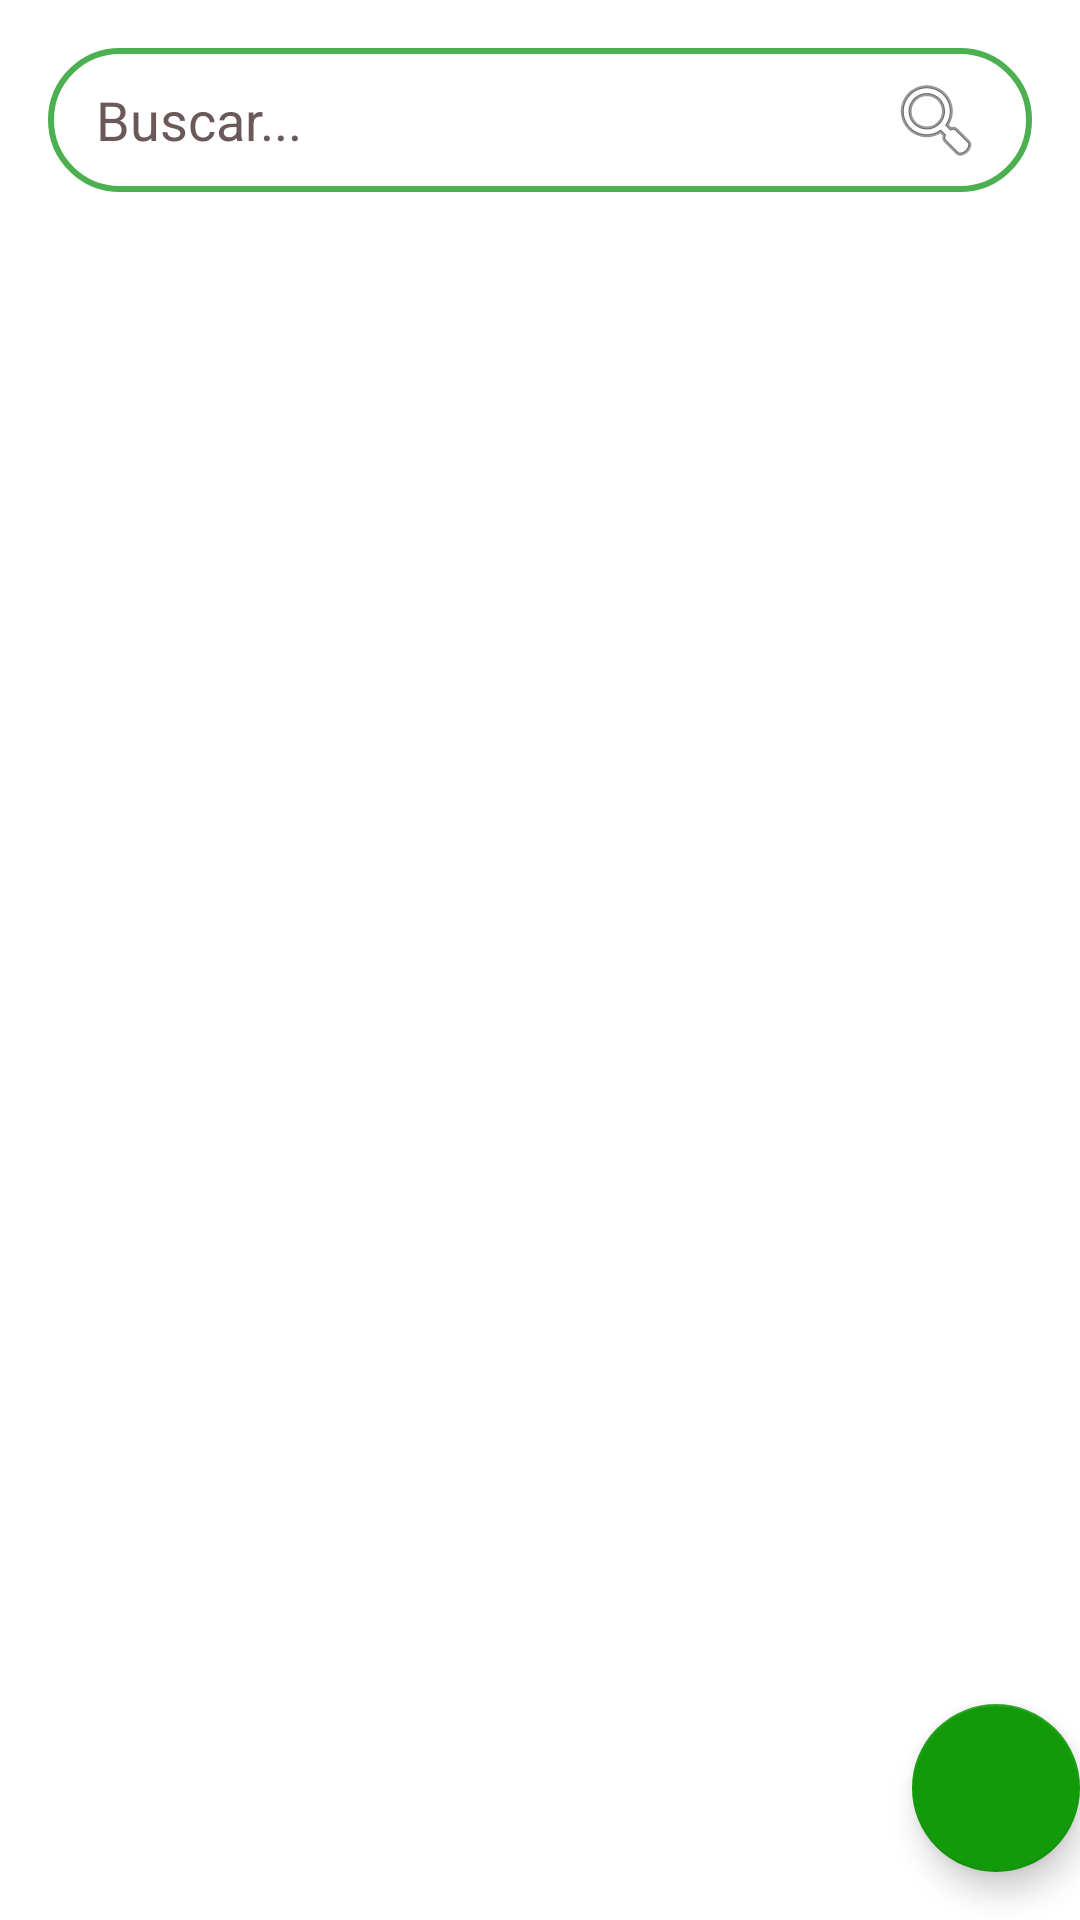

Here is an Android app screen rendered from its layout file. Give the layout XML and the strings, colors and styles it references.
<!-- AndroidManifest.xml: application theme Theme.InventorySystem -->
<!-- res/layout/fragment_sales.xml -->
<?xml version="1.0" encoding="utf-8"?>
<androidx.drawerlayout.widget.DrawerLayout
    xmlns:android="http://schemas.android.com/apk/res/android"
    xmlns:app="http://schemas.android.com/apk/res-auto"
    xmlns:tools="http://schemas.android.com/tools"
    android:id="@+id/drawerLayout"
    android:layout_width="match_parent"
    android:layout_height="match_parent"
    tools:context=".ui.sales.SalesFragment">

    
    <FrameLayout
        android:layout_width="match_parent"
        android:layout_height="match_parent">

        <LinearLayout
            android:layout_width="match_parent"
            android:layout_height="match_parent"
            android:orientation="vertical"
            android:padding="16dp">

            <EditText
                android:id="@+id/searchEditText"
                android:layout_width="match_parent"
                android:layout_height="48dp"
                android:background="@drawable/search_bar_background"
                android:drawableEnd="@android:drawable/ic_menu_search"
                android:drawablePadding="8dp"
                android:hint="Buscar..."
                android:imeOptions="actionSearch"
                android:inputType="text"
                android:maxLines="1"
                android:paddingStart="16dp"
                android:paddingEnd="16dp"
                android:textColor="#000000"
                android:textColorHint="#6B5959" />

            <androidx.recyclerview.widget.RecyclerView
                android:id="@+id/productsRecyclerView"
                android:layout_width="match_parent"
                android:layout_height="0dp"
                android:layout_weight="1"
                android:layout_marginTop="16dp"
                tools:listitem="@layout/item_product_recycler_sales"/>
        </LinearLayout>

        <com.google.android.material.floatingactionbutton.FloatingActionButton
            android:id="@+id/shopping_cart"
            android:layout_width="wrap_content"
            android:layout_height="wrap_content"
            android:layout_gravity="bottom|end"
            android:layout_marginEnd="@dimen/fab_margin"
            android:layout_marginBottom="16dp"
            app:backgroundTint="#139A0A"
            app:srcCompat="@drawable/baseline_shopping_cart_24" />

    </FrameLayout>

    
    <LinearLayout
        android:id="@+id/slidingPanel"
        android:layout_width="300dp"
        android:layout_height="match_parent"
        android:layout_gravity="end"
        android:orientation="vertical"
        android:padding="16dp"
        android:background="?android:attr/colorBackground">

        <TextView
            android:layout_width="match_parent"
            android:layout_height="wrap_content"
            android:text="Resumen de venta"
            android:textSize="20sp"
            android:textStyle="bold"
            android:gravity="center"
            android:layout_marginBottom="16dp"/>

        <TextView
            android:layout_width="wrap_content"
            android:layout_height="wrap_content"
            android:text="Artículos:"
            android:textStyle="bold"
            android:layout_marginBottom="8dp"/>

        <androidx.recyclerview.widget.RecyclerView
            android:id="@+id/cartItemsRecyclerView"
            android:layout_width="match_parent"
            android:layout_height="0dp"
            android:layout_marginBottom="16dp"
            android:layout_weight="1"
            tools:listitem="item_product_sales" />

        <TextView
            android:id="@+id/total_amount"
            android:layout_width="match_parent"
            android:layout_height="wrap_content"
            android:text="Total: $20,715.81"
            android:textStyle="bold"
            android:layout_marginBottom="8dp"/>

        <TextView
            android:id="@+id/total_quantity"
            android:layout_width="match_parent"
            android:layout_height="wrap_content"
            android:text="Productos: 2"
            android:layout_marginBottom="8dp"/>

        <TextView
            android:id="@+id/deliveryTextView"
            android:layout_width="match_parent"
            android:layout_height="wrap_content"
            android:text="Entrega: En tienda"
            android:layout_marginBottom="16dp"/>

        <Button
            android:id="@+id/finishSaleButton"
            android:layout_width="match_parent"
            android:layout_height="wrap_content"
            android:text="Terminar venta"
            android:backgroundTint="#4CAF50"
            android:textColor="#FFFFFF"/>

    </LinearLayout>

</androidx.drawerlayout.widget.DrawerLayout>
<!-- res/layout/item_product_recycler_sales.xml (included above) -->
<?xml version="1.0" encoding="utf-8"?>
<androidx.cardview.widget.CardView xmlns:android="http://schemas.android.com/apk/res/android"
    xmlns:app="http://schemas.android.com/apk/res-auto"
    xmlns:tools="http://schemas.android.com/tools"
    android:layout_width="match_parent"
    android:layout_height="wrap_content"
    android:layout_margin="8dp"
    app:cardCornerRadius="8dp"
    app:cardElevation="4dp">

    <LinearLayout
        android:layout_width="match_parent"
        android:layout_height="wrap_content"
        android:gravity="center"
        android:orientation="horizontal"
        android:padding="16dp">

        <ImageView
            android:id="@+id/productImage"
            android:layout_width="80dp"
            android:layout_height="80dp"
            android:scaleType="centerCrop"
            tools:srcCompat="@tools:sample/avatars" />

        <LinearLayout
            android:layout_width="0dp"
            android:layout_height="wrap_content"
            android:layout_marginStart="16dp"
            android:layout_weight="1"
            android:orientation="vertical">

            <TextView
                android:id="@+id/productName"
                android:layout_width="wrap_content"
                android:layout_height="wrap_content"
                android:textSize="18sp"
                android:textStyle="bold" />

            <TextView
                android:id="@+id/productPrice"
                android:layout_width="wrap_content"
                android:layout_height="wrap_content"
                android:layout_marginTop="4dp"
                android:textStyle="bold" />

            <TextView
                android:id="@+id/productMarca"
                android:layout_width="wrap_content"
                android:layout_height="wrap_content"
                android:layout_marginTop="4dp"
                android:textSize="14sp" />

            <TextView
                android:id="@+id/productAmount"
                android:layout_width="wrap_content"
                android:layout_height="wrap_content"
                android:layout_marginTop="4dp" />
        </LinearLayout>

        <LinearLayout
            android:layout_width="wrap_content"
            android:layout_height="wrap_content"
            android:layout_marginStart="16dp"
            android:orientation="vertical">

            <Button
                android:id="@+id/btn_add"
                android:layout_width="wrap_content"
                android:layout_height="wrap_content"
                android:foreground="@drawable/baseline_add_24"
                android:foregroundGravity="center"
                android:textSize="18sp" />
        </LinearLayout>
    </LinearLayout>
</androidx.cardview.widget.CardView>
<!-- resources referenced by this layout -->
<resources>
  <!-- drawable search_bar_background (drawable) -->
  <?xml version="1.0" encoding="utf-8"?>
  <shape xmlns:android="http://schemas.android.com/apk/res/android"
      android:shape="rectangle">
      <corners android:radius="25dp" />
      <stroke
          android:width="2dp"
          android:color="#4CAF50" />
      <solid android:color="#FFFFFF" />
  </shape>
  <style name="Theme.InventorySystem" parent="Theme.MaterialComponents.DayNight.DarkActionBar">
          
          <item name="colorPrimary">#139A0A</item>
          <item name="colorPrimaryVariant">@color/purple_700</item>
          <item name="colorOnPrimary">@color/white</item>
          
          <item name="colorSecondary">@color/teal_200</item>
          <item name="colorSecondaryVariant">@color/teal_700</item>
          <item name="colorOnSecondary">@color/black</item>
          
          <item name="android:statusBarColor">#139A0A</item>
          
          <item name="colorOnBackground">@color/white</item>
  
          <item name="android:textColor">#6B5959</item>
  
          <item name="android:textColorHint">#6B5959</item>
      </style>
  <color name="purple_700">#FF3700B3</color>
  <color name="white">#FFFFFFFF</color>
  <color name="teal_200">#FF03DAC5</color>
  <color name="teal_700">#FF018786</color>
  <color name="black">#FF000000</color>
</resources>
